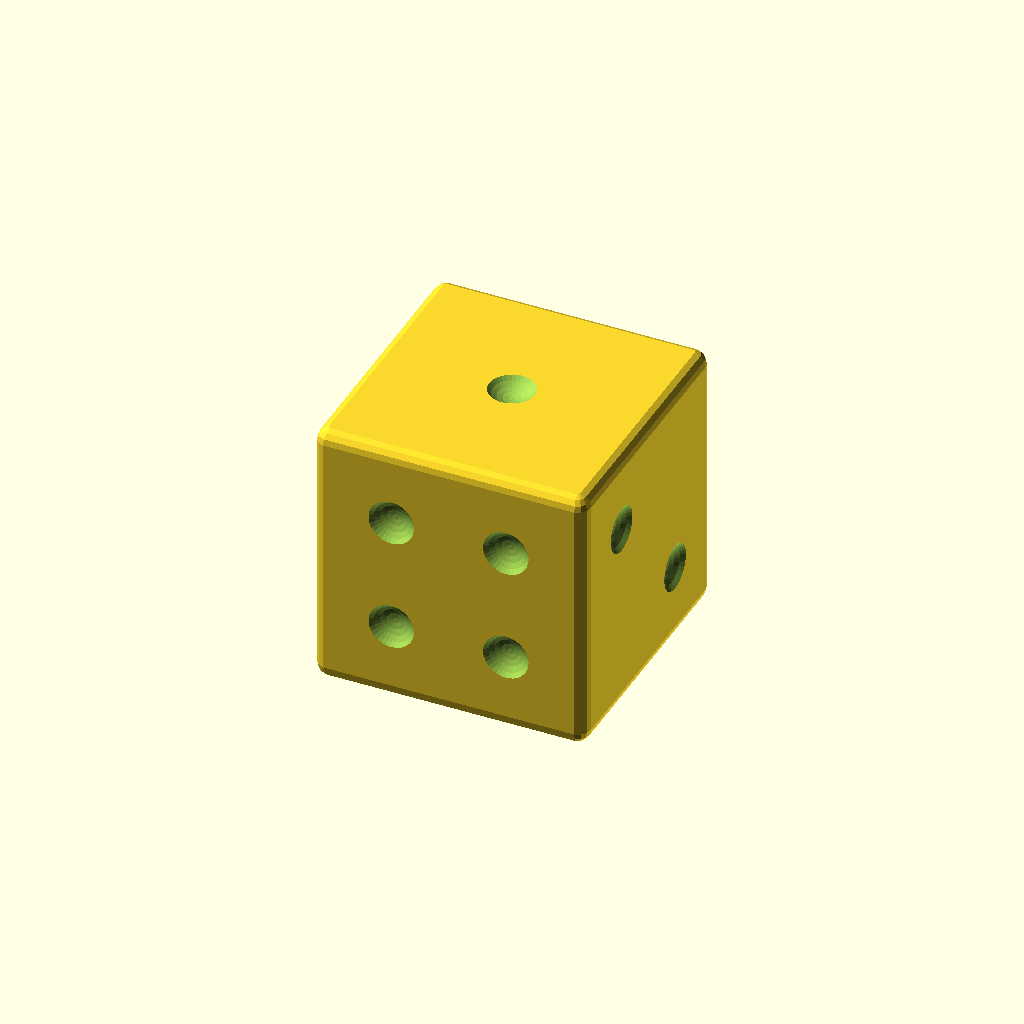
Cell 1: the model at its default parameters.
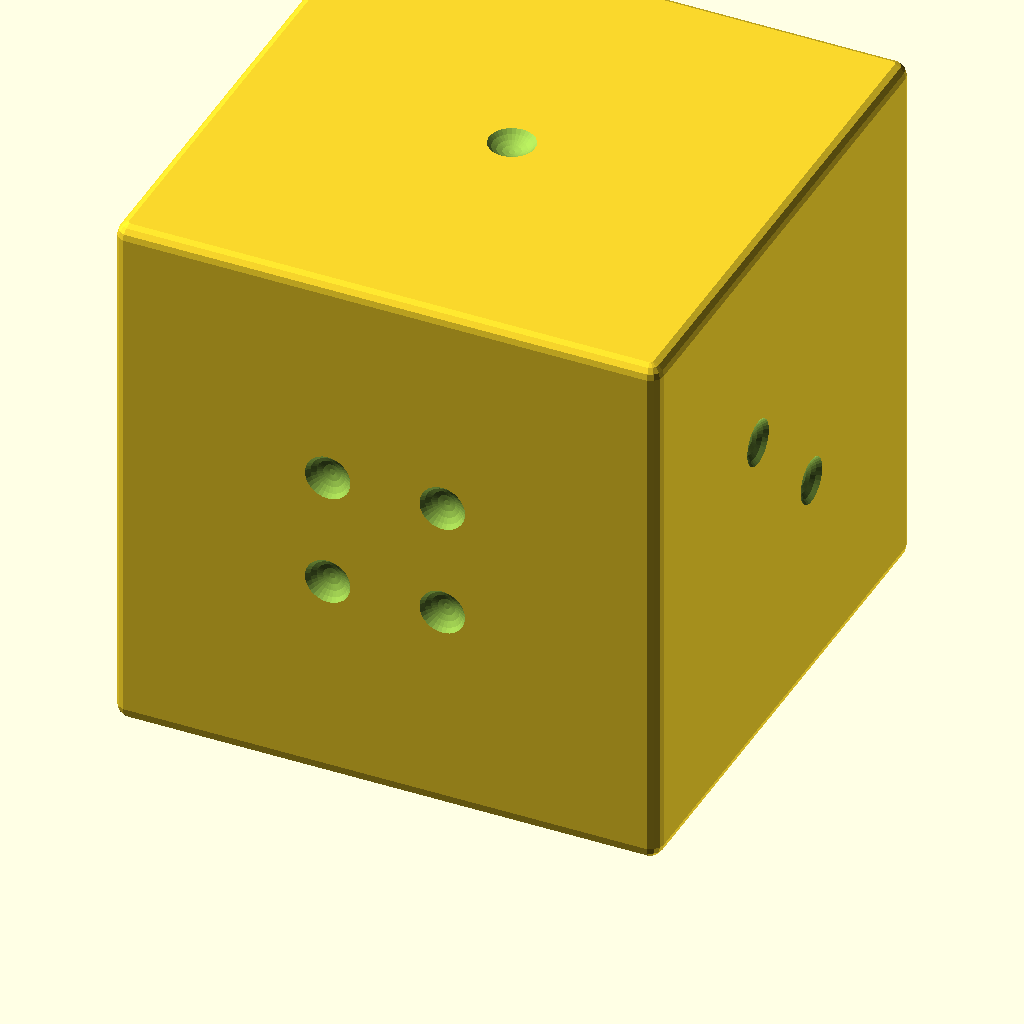
Cell 2: DIE = 4 (everything else at default).
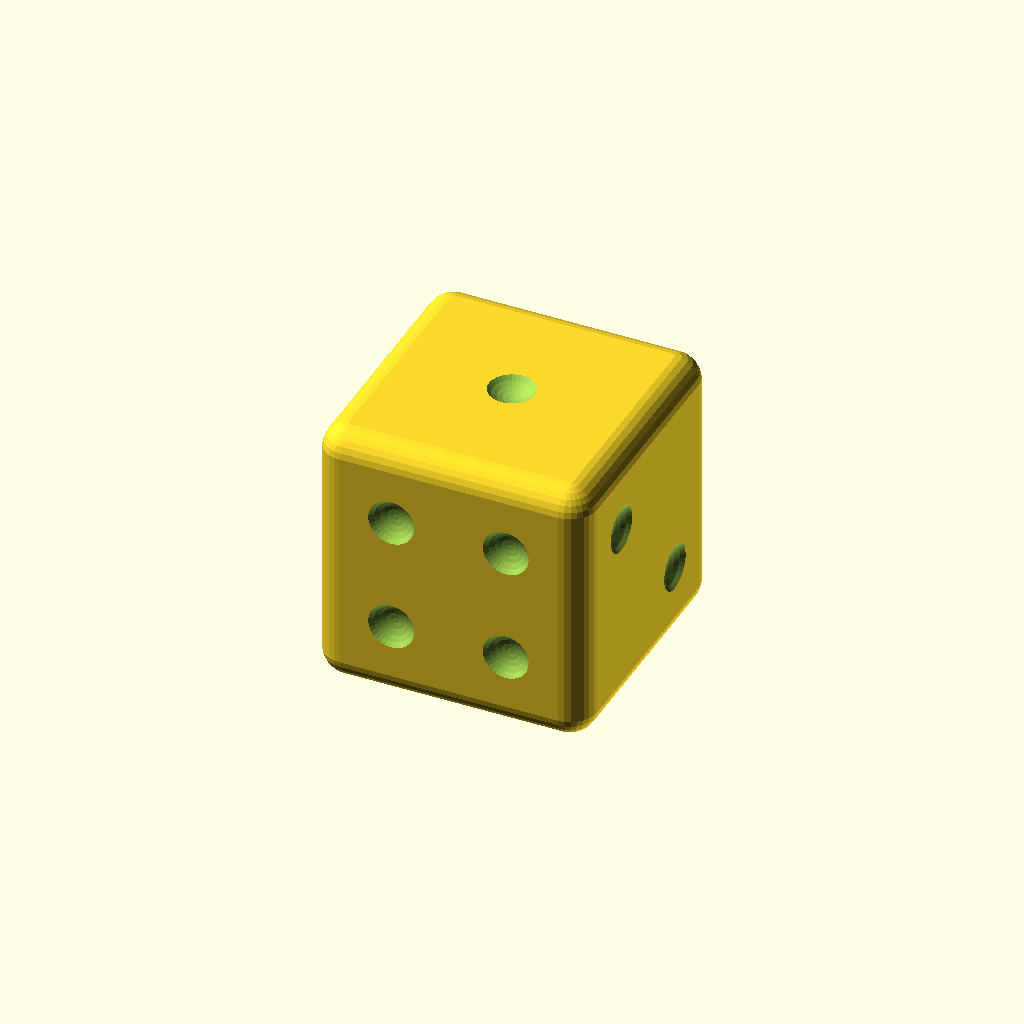
Cell 3: the same model with FILLET = 0.2.
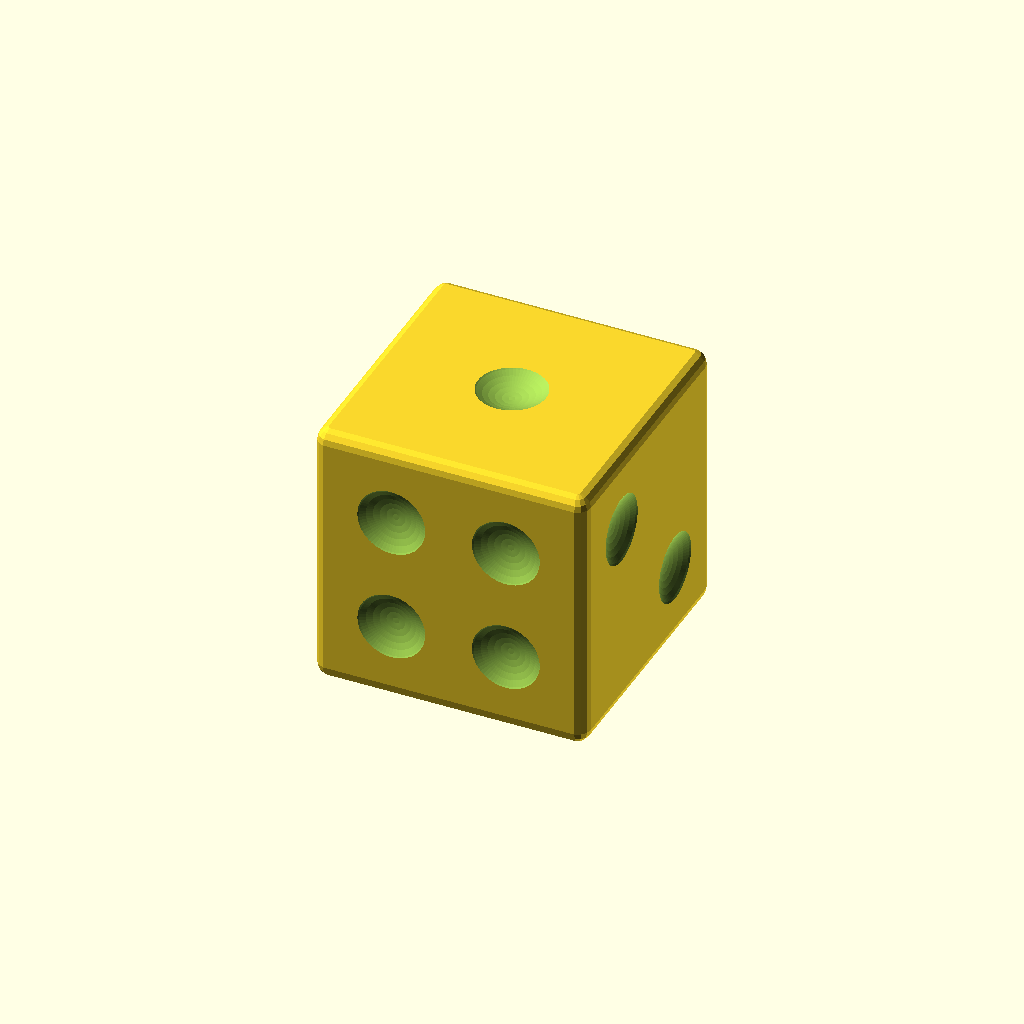
Cell 4: the same model with PIP_R = 0.44.
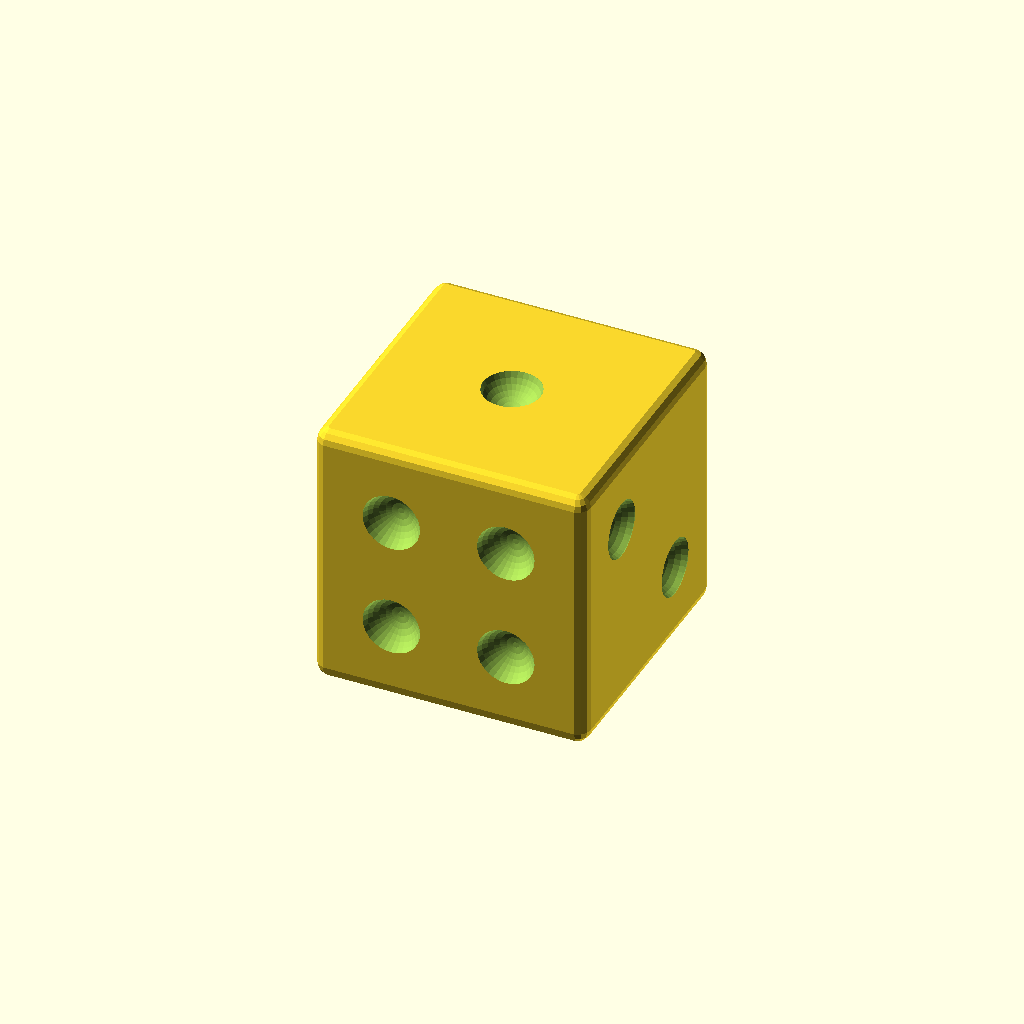
Cell 5: the same model with PIP_DEPTH = 0.16.
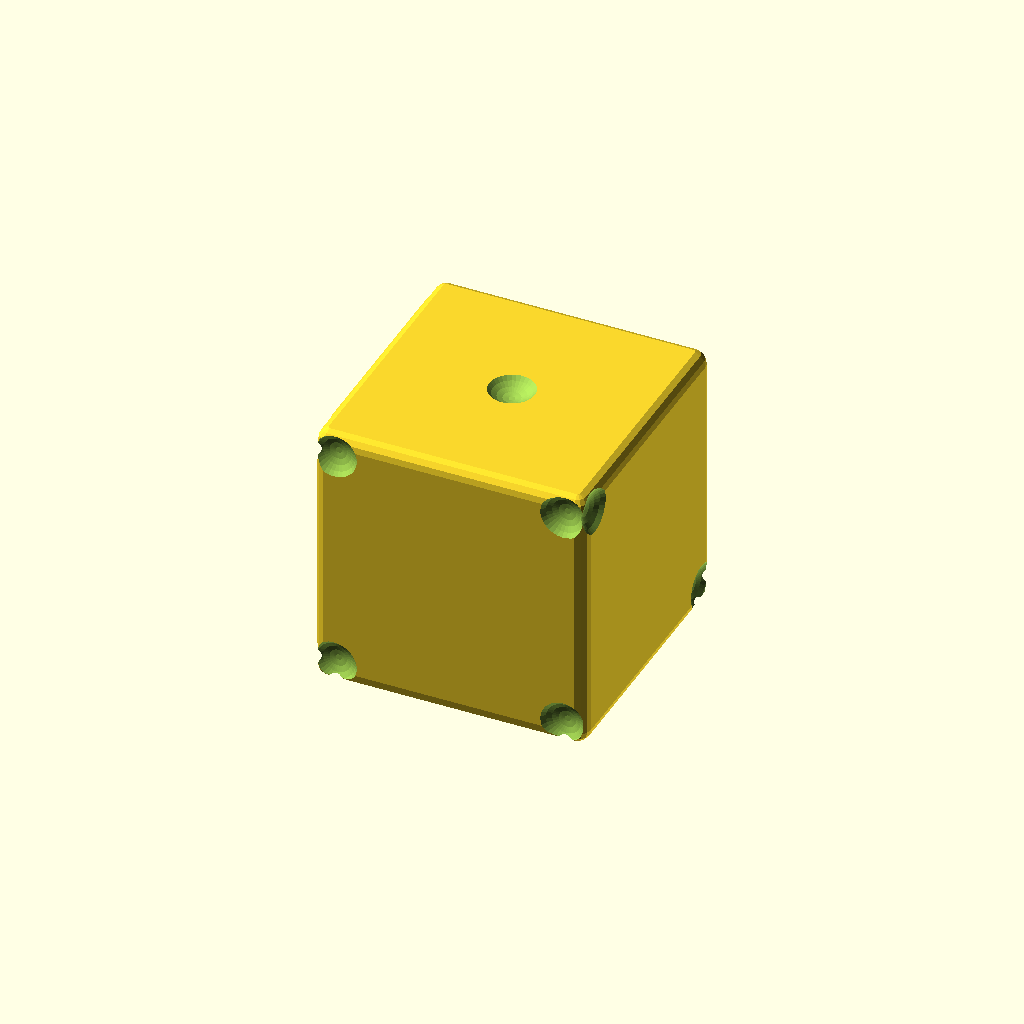
Cell 6: PIP_STEP = 0.84 (everything else at default).
One fixed orthographic camera (rotation 55°, 0°, 25°; colour scheme Cornfield) for every cell.
Source of the model, tools/forge/bakeoff/src/openscad/B1_die.scad:
// B1 chamfered-die — hard-surface precision
// Cube edge 2.0, TRUE rounded fillet r 0.10, 21 spherical pip dents.
// Stands on z=0 (-> y=0 after the --zup conversion).

include <dice_common.scad>

// --- density: set ONCE, see dice_common.scad -------------------------------
$fa = 6;      // <= 60 fragments on a full circle
$fs = 0.045;  // ... and no chord longer than 0.045 table-units
// r=0.10 fillet -> 14 fragments (0.045u facets, under the 0.07u visible-
// feature floor); r=0.22 pip -> 31 fragments, so the dent rim is a 31-gon
// ~14 px across at the game camera. Both fall out of the SAME chord budget,
// which is the point: one knob, uniform surface density. 6770 tris.

// --- dimensions ------------------------------------------------------------
DIE        = 2.00;   // cube edge, fillet included
FILLET     = 0.10;   // rounded-edge radius
PIP_R      = 0.22;   // dent sphere radius
PIP_DEPTH  = 0.08;   // how far the sphere bites into the face
PIP_STEP   = 0.42;   // corner-pip offset from the face centre

// A sphere of radius PIP_R whose centre sits this far OUTSIDE the face leaves
// a dent exactly PIP_DEPTH deep, with a rim radius of
//   sqrt(PIP_R^2 - STANDOFF^2) = 0.170  -> comfortably inside the flat area
//   (the flat stops at DIE/2 - FILLET = 0.90, pips reach 0.42+0.17 = 0.59).
STANDOFF   = PIP_R - PIP_DEPTH;          // 0.14
PIP_C      = DIE / 2 + STANDOFF;         // 1.14

// --- pip patterns, in face-local (u,v) units of PIP_STEP -------------------
function pip_layout(n) =
      n == 1 ? [[0, 0]]
    : n == 2 ? [[-1, -1], [1, 1]]
    : n == 3 ? [[-1, -1], [0, 0], [1, 1]]
    : n == 4 ? [[-1, -1], [-1, 1], [1, -1], [1, 1]]
    : n == 5 ? [[-1, -1], [-1, 1], [0, 0], [1, -1], [1, 1]]
    :          [[-1, -1], [-1, 0], [-1, 1], [1, -1], [1, 0], [1, 1]];

// Which face carries which number. Each rotation maps the local +Z face onto
// a world face; opposite faces sum to 7 (1-6, 2-5, 3-4) as a d6 requires.
FACES = [
    [1, [   0,   0, 0]],   // +Z
    [6, [ 180,   0, 0]],   // -Z
    [2, [   0,  90, 0]],   // +X
    [5, [   0, -90, 0]],   // -X
    [3, [ -90,   0, 0]],   // +Y
    [4, [  90,   0, 0]],   // -Y
];

module pip_cutters() {
    for (f = FACES)
        rotate(f[1])
            for (uv = pip_layout(f[0]))
                translate([uv[0] * PIP_STEP, uv[1] * PIP_STEP, PIP_C])
                    sphere(PIP_R);
}

module die() {
    difference() {
        rounded_box([DIE, DIE, DIE], FILLET);
        pip_cutters();
    }
}

translate([0, 0, DIE / 2]) die();
Parameter table extracted from the source (name, type, default, range or options):
DIE: number, default 2
FILLET: number, default 0.1
PIP_R: number, default 0.22
PIP_DEPTH: number, default 0.08
PIP_STEP: number, default 0.42
